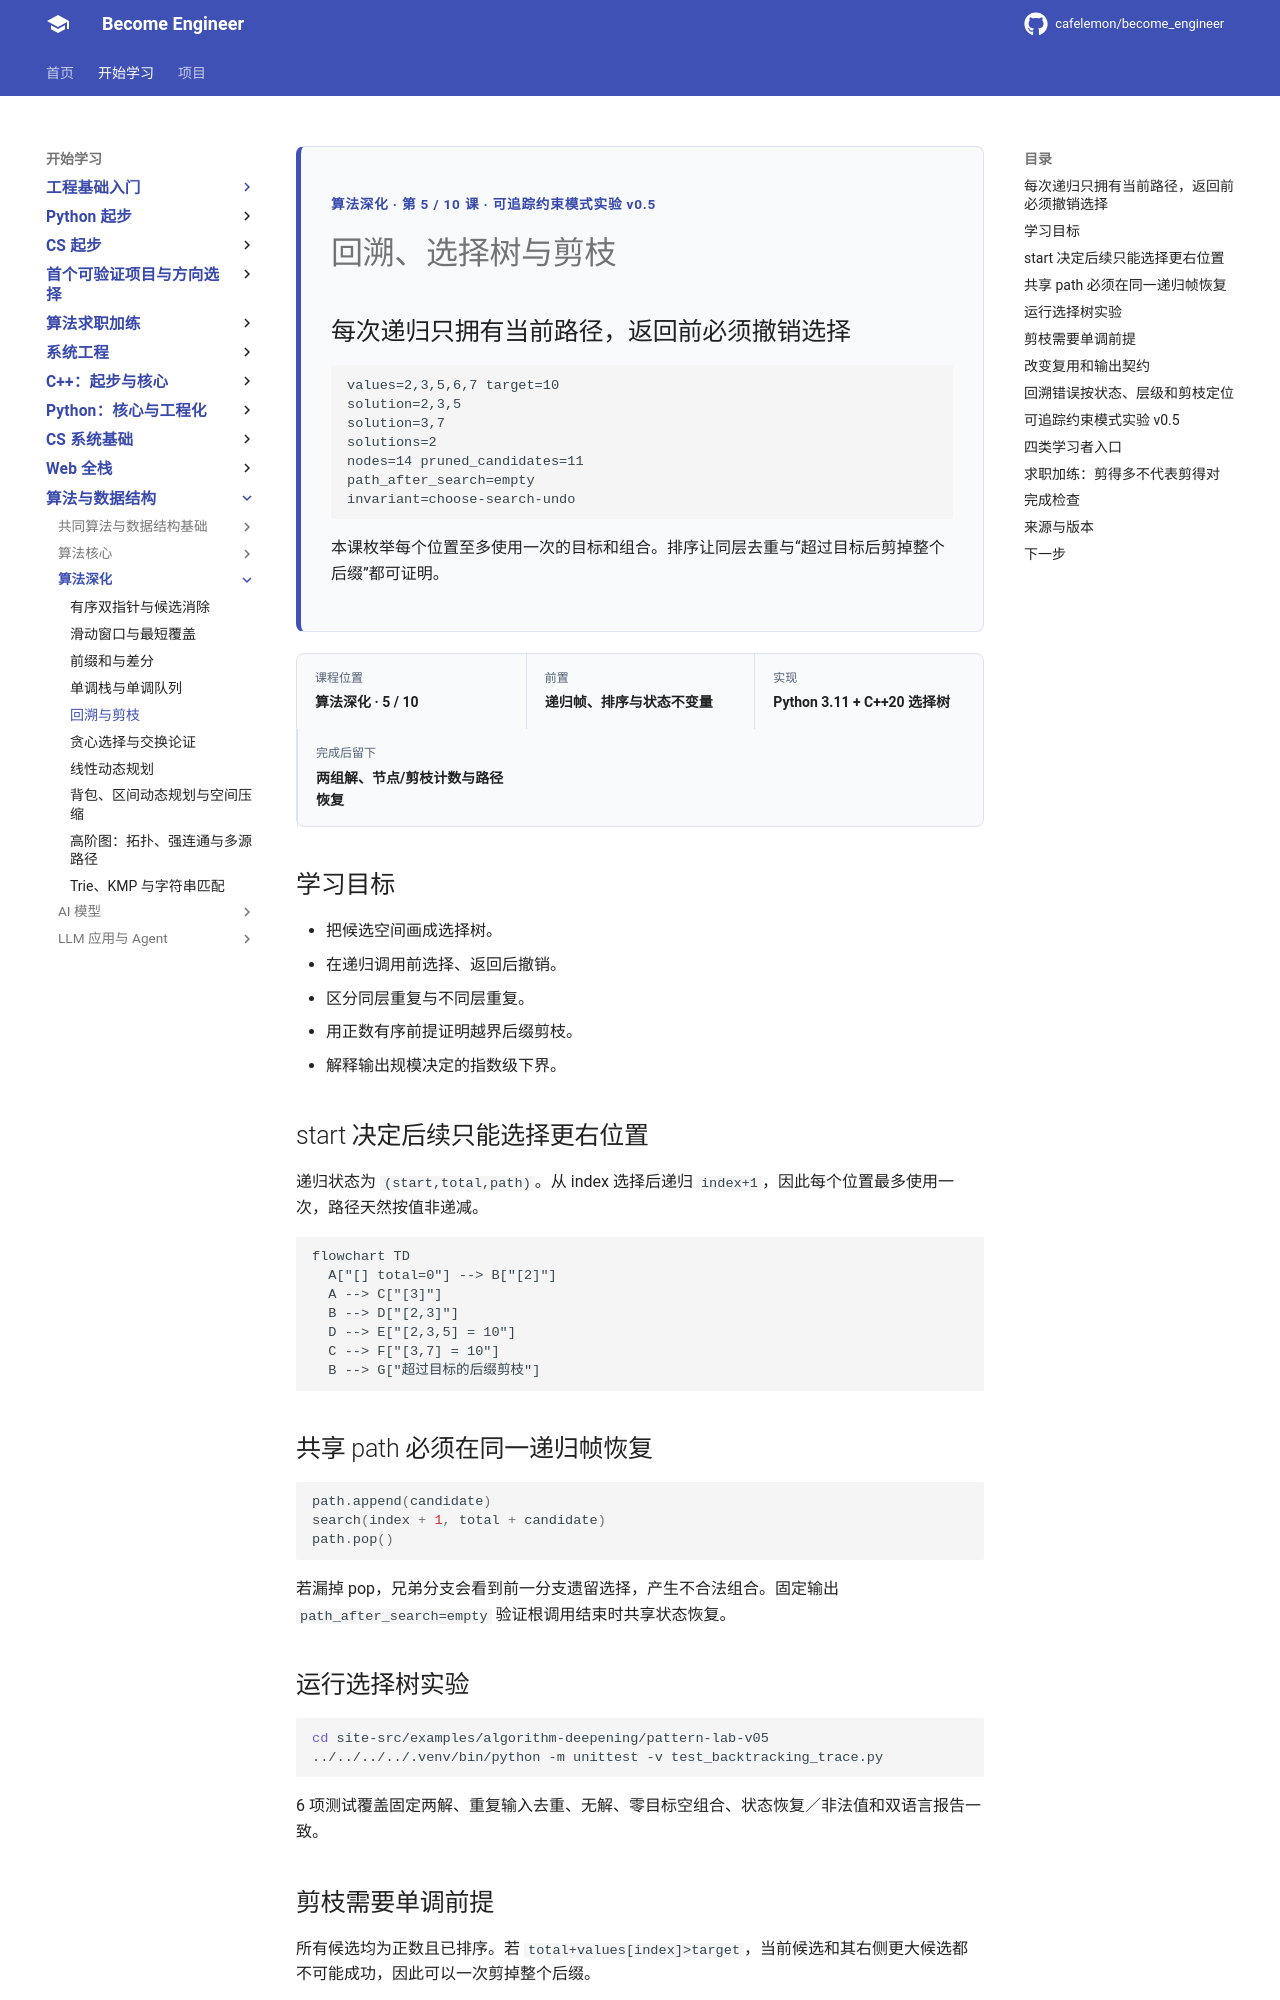

repository: cafelemon/become_engineer · page: learning-paths/algorithm-deepening/05-backtracking-choice-tree-pruning/index.html · generator: mkdocs

<div class="be-tutor-mount" data-tutor-lesson="algorithm-deepening-05" aria-hidden="true"></div>

<section id="overview-backtracking" class="be-page-hero be-lesson-hero" data-learning-context="overview-backtracking" data-context-type="overview" markdown="1">

<span class="be-page-eyebrow">算法深化 · 第 5 / 10 课 · 可追踪约束模式实验 v0.5</span>

# 回溯、选择树与剪枝

## 每次递归只拥有当前路径，返回前必须撤销选择

```text
values=2,3,5,6,7 target=10
solution=2,3,5
solution=3,7
solutions=2
nodes=14 pruned_candidates=11
path_after_search=empty
invariant=choose-search-undo
```

本课枚举每个位置至多使用一次的目标和组合。排序让同层去重与“超过目标后剪掉整个后缀”都可证明。

</section>

<div class="be-lesson-overview">
  <div><span>课程位置</span><strong>算法深化 · 5 / 10</strong></div>
  <div><span>前置</span><strong>递归帧、排序与状态不变量</strong></div>
  <div><span>实现</span><strong>Python 3.11 + C++20 选择树</strong></div>
  <div><span>完成后留下</span><strong>两组解、节点/剪枝计数与路径恢复</strong></div>
</div>

## 学习目标

- 把候选空间画成选择树。
- 在递归调用前选择、返回后撤销。
- 区分同层重复与不同层重复。
- 用正数有序前提证明越界后缀剪枝。
- 解释输出规模决定的指数级下界。

<section id="concept-choice-tree" data-learning-context="concept-choice-tree" data-context-type="concept" markdown="1">

## start 决定后续只能选择更右位置

递归状态为 `(start,total,path)`。从 index 选择后递归 `index+1`，因此每个位置最多使用一次，路径天然按值非递减。

```mermaid
flowchart TD
  A["[] total=0"] --> B["[2]"]
  A --> C["[3]"]
  B --> D["[2,3]"]
  D --> E["[2,3,5] = 10"]
  C --> F["[3,7] = 10"]
  B --> G["超过目标的后缀剪枝"]
```

</section>

<section id="example-choose-undo" data-learning-context="example-choose-undo" data-context-type="example" markdown="1">

## 共享 path 必须在同一递归帧恢复

```python
path.append(candidate)
search(index + 1, total + candidate)
path.pop()
```

若漏掉 pop，兄弟分支会看到前一分支遗留选择，产生不合法组合。固定输出 `path_after_search=empty` 验证根调用结束时共享状态恢复。

</section>

<section id="reproduce-backtracking-v05" data-learning-context="reproduce-backtracking-v05" data-context-type="reproduce" markdown="1">
